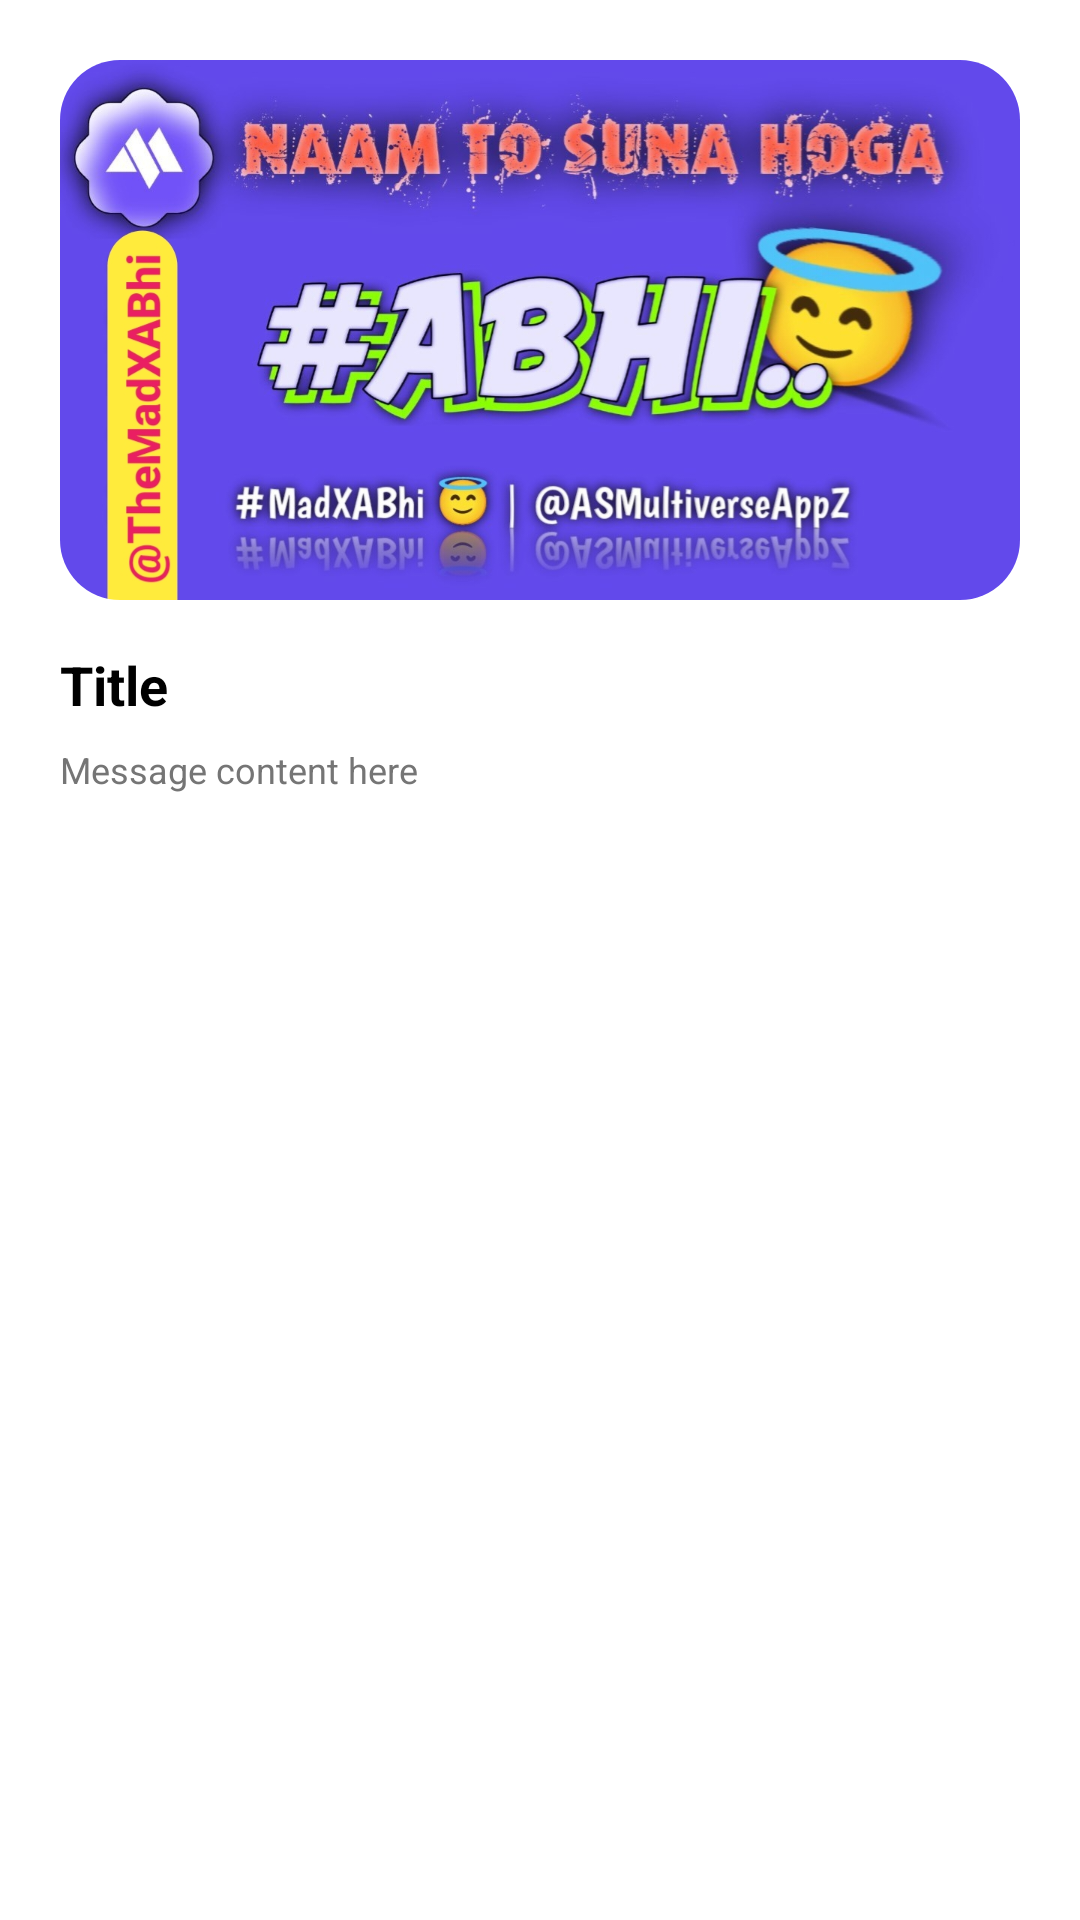

Layout XML and referenced resources for this Android screen:
<!-- AndroidManifest.xml: application theme Theme.MyApp -->
<!-- res/layout/image_banner.xml -->
<?xml version="1.0" encoding="utf-8"?>
<LinearLayout android:orientation="vertical" android:layout_width="match_parent" android:layout_height="match_parent"
  xmlns:android="http://schemas.android.com/apk/res/android" xmlns:app="http://schemas.android.com/apk/res-auto">
    <LinearLayout android:orientation="vertical" android:id="@id/linear1" android:paddingLeft="20.0dp" android:paddingTop="20.0dp" android:paddingRight="20.0dp" android:paddingBottom="10.0dp" android:layout_width="match_parent" android:layout_height="wrap_content">
        <androidx.cardview.widget.CardView android:id="@id/cardview1" android:layout_width="match_parent" android:layout_height="match_parent" app:cardCornerRadius="20.0dp" app:cardElevation="0.0dp">
            <ImageView android:id="@id/bannerImage" android:focusable="false" android:layout_width="match_parent" android:layout_height="180.0dp" android:src="@drawable/thumbnail" android:scaleType="fitXY" />
        </androidx.cardview.widget.CardView>
        <TextView android:textSize="18.0sp" android:textStyle="bold" android:textColor="@color/textPrimary" android:id="@id/titleText" android:paddingTop="16.0dp" android:focusable="false" android:layout_width="match_parent" android:layout_height="wrap_content" android:text="Title" />
        <TextView android:textSize="12.0sp" android:textColor="@color/textSecondary" android:id="@id/messageText" android:paddingTop="8.0dp" android:focusable="false" android:layout_width="match_parent" android:layout_height="wrap_content" android:text="Message content here" />
    </LinearLayout>
</LinearLayout>
<!-- resources referenced by this layout -->
<resources>
  <color name="textPrimary">#000000</color>
  <color name="textSecondary">#757575</color>
  <!-- drawable thumbnail: png bitmap (drawable-xhdpi, 706705 bytes) -->
  <style name="Theme.MyApp" parent="@style/Theme.Material3.DayNight.NoActionBar">
          <item name="android:colorBackground">@color/background</item>
          <item name="android:textColorPrimary">@color/textPrimary</item>
          <item name="android:textColorSecondary">@color/textSecondary</item>
          <item name="colorError">@color/errorColor</item>
          <item name="colorOnBackground">@color/onBackground</item>
          <item name="colorOnError">@color/onError</item>
          <item name="colorOnPrimary">@color/onPrimary</item>
          <item name="colorOnSecondary">@color/onSecondary</item>
          <item name="colorOnSurface">@color/onSurface</item>
          <item name="colorPrimary">@color/primaryColor</item>
          <item name="colorPrimaryVariant">@color/primaryDarkColor</item>
          <item name="colorSecondary">@color/secondaryColor</item>
          <item name="colorSecondaryVariant">@color/secondaryDarkColor</item>
          <item name="colorSurface">@color/surface</item>
          <item name="toolbarStyle">@style/MyToolbarStyle</item>
      </style>
  <style name="Theme.Material3.DayNight.NoActionBar" parent="@style/Theme.Material3.Dark.NoActionBar" />
  <color name="background">#ffffff</color>
  <color name="errorColor">#b00020</color>
  <color name="onBackground">#000000</color>
  <color name="onError">#ffffff</color>
  <color name="onPrimary">#ffffff</color>
  <color name="onSecondary">#000000</color>
  <color name="onSurface">#000000</color>
  <color name="primaryColor">#488259</color>
  <color name="primaryDarkColor">#488259</color>
  <color name="secondaryColor">#488259</color>
  <color name="secondaryDarkColor">#488259</color>
  <color name="surface">#ffffff</color>
</resources>
